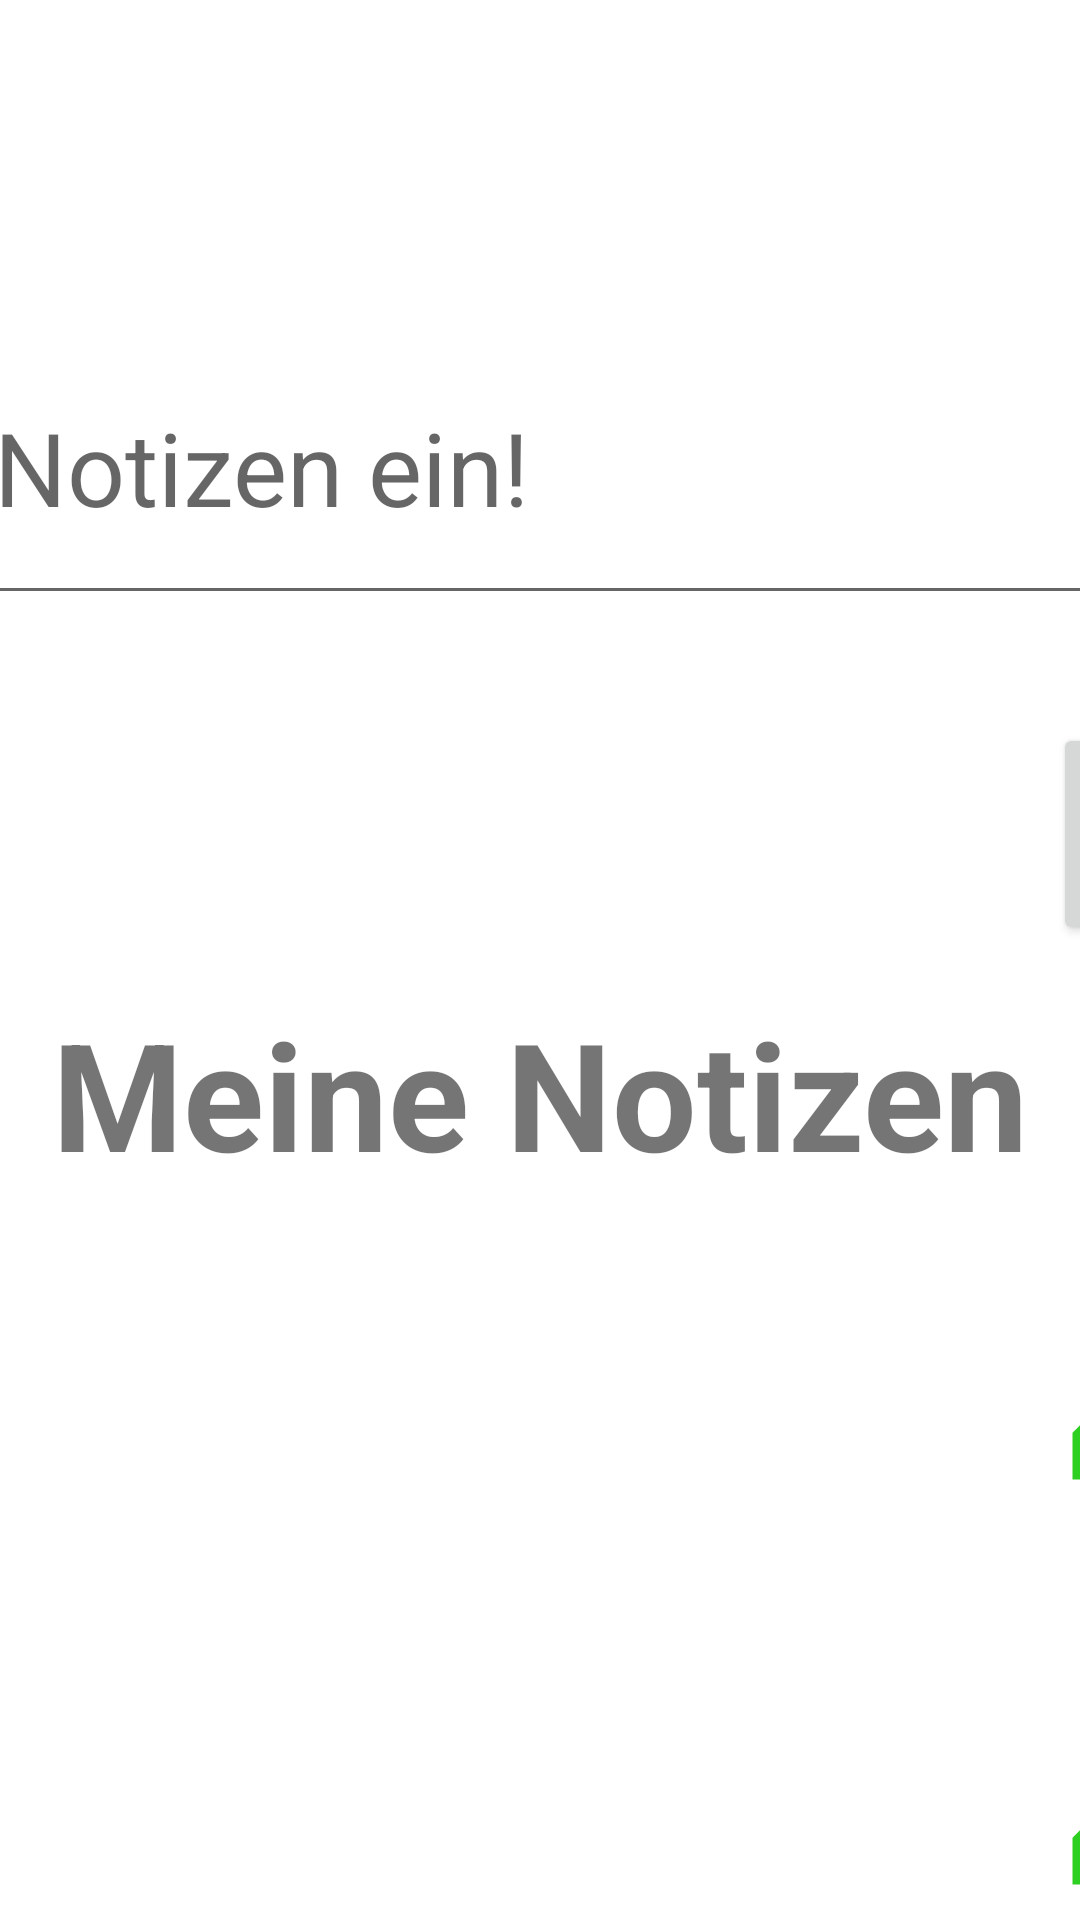

Write the Android layout XML for this screen, with the resource values it uses.
<!-- AndroidManifest.xml: application theme Theme.LerntagebuchApp -->
<!-- res/layout/activity_notizen.xml -->
<?xml version="1.0" encoding="utf-8"?>
<androidx.constraintlayout.widget.ConstraintLayout xmlns:android="http://schemas.android.com/apk/res/android"
    xmlns:app="http://schemas.android.com/apk/res-auto"
    xmlns:tools="http://schemas.android.com/tools"
    android:layout_width="match_parent"
    android:layout_height="match_parent"
    tools:context=".NotizenActivity">

    <LinearLayout
        android:layout_width="798dp"
        android:layout_height="wrap_content"
        android:layout_marginTop="16dp"
        android:orientation="horizontal"
        app:layout_constraintEnd_toEndOf="parent"
        app:layout_constraintHorizontal_bias="0.5"
        app:layout_constraintStart_toStartOf="parent"
        app:layout_constraintTop_toBottomOf="@+id/linearLayout3">

        <TextView
            android:id="@+id/textView7"
            android:layout_width="392dp"
            android:layout_height="119dp"
            android:layout_weight="7"
            android:text="Notizen 3"
            android:textSize="34sp" />

        <ImageView
            android:id="@+id/imageView10"
            android:layout_width="100dp"
            android:layout_height="100dp"
            android:layout_weight="1"
            app:srcCompat="@drawable/icon_write" />

        <ImageView
            android:id="@+id/imageView11"
            android:layout_width="100dp"
            android:layout_height="100dp"
            android:layout_weight="1"
            app:srcCompat="@drawable/icon_delete" />

    </LinearLayout>

    <LinearLayout
        android:id="@+id/linearLayout2"
        android:layout_width="798dp"
        android:layout_height="wrap_content"
        android:layout_marginTop="8dp"
        android:orientation="horizontal"
        app:layout_constraintEnd_toEndOf="parent"
        app:layout_constraintHorizontal_bias="0.5"
        app:layout_constraintStart_toStartOf="parent"
        app:layout_constraintTop_toBottomOf="@+id/textView6">

        <TextView
            android:id="@+id/textView17"
            android:layout_width="392dp"
            android:layout_height="119dp"
            android:layout_weight="7"
            android:text="Notizen 1"
            android:textSize="34sp" />

        <ImageView
            android:id="@+id/imageView12"
            android:layout_width="100dp"
            android:layout_height="100dp"
            android:layout_weight="1"
            app:srcCompat="@drawable/icon_write" />

        <ImageView
            android:id="@+id/imageView13"
            android:layout_width="100dp"
            android:layout_height="100dp"
            android:layout_weight="1"
            app:srcCompat="@drawable/icon_delete" />

    </LinearLayout>

    <EditText
        android:id="@+id/editTextTextMultiLine"
        android:layout_width="740dp"
        android:layout_height="82dp"
        android:layout_marginStart="30dp"
        android:layout_marginTop="123dp"
        android:layout_marginEnd="30dp"
        android:ems="10"
        android:gravity="start|top"
        android:hint="Tippe deine Notizen ein!"
        android:inputType="textMultiLine"
        android:textSize="34sp"
        app:layout_constraintEnd_toEndOf="parent"
        app:layout_constraintHorizontal_bias="0.5"
        app:layout_constraintStart_toStartOf="parent"
        app:layout_constraintTop_toTopOf="parent" />

    <Button
        android:id="@+id/button2"
        android:layout_width="199dp"
        android:layout_height="74dp"
        android:layout_marginTop="36dp"
        android:text="@string/speichern"
        android:textSize="24sp"
        app:layout_constraintEnd_toEndOf="@+id/editTextTextMultiLine"
        app:layout_constraintTop_toBottomOf="@+id/editTextTextMultiLine" />

    <TextView
        android:id="@+id/textView6"
        android:layout_width="wrap_content"
        android:layout_height="wrap_content"
        android:layout_marginTop="16dp"
        android:text="@string/meine_notizen"
        android:textSize="50sp"
        android:textStyle="bold"
        app:layout_constraintEnd_toEndOf="parent"
        app:layout_constraintHorizontal_bias="0.5"
        app:layout_constraintStart_toStartOf="parent"
        app:layout_constraintTop_toBottomOf="@+id/button2" />

    <LinearLayout
        android:id="@+id/linearLayout3"
        android:layout_width="798dp"
        android:layout_height="wrap_content"
        android:layout_marginTop="16dp"
        android:orientation="horizontal"
        app:layout_constraintEnd_toEndOf="parent"
        app:layout_constraintHorizontal_bias="0.5"
        app:layout_constraintStart_toStartOf="parent"
        app:layout_constraintTop_toBottomOf="@+id/linearLayout2">

        <TextView
            android:id="@+id/textView9"
            android:layout_width="392dp"
            android:layout_height="119dp"
            android:layout_weight="7"
            android:text="Notizen 2"
            android:textSize="34sp" />

        <ImageView
            android:id="@+id/imageView14"
            android:layout_width="100dp"
            android:layout_height="100dp"
            android:layout_weight="1"
            app:srcCompat="@drawable/icon_write" />

        <ImageView
            android:id="@+id/imageView15"
            android:layout_width="100dp"
            android:layout_height="100dp"
            android:layout_weight="1"
            app:srcCompat="@drawable/icon_delete" />

    </LinearLayout>

</androidx.constraintlayout.widget.ConstraintLayout>
<!-- resources referenced by this layout -->
<resources>
  <!-- drawable icon_delete (drawable) -->
  <vector android:height="24dp" android:tint="#CF2121"
      android:viewportHeight="24" android:viewportWidth="24"
      android:width="24dp" xmlns:android="http://schemas.android.com/apk/res/android">
      <path android:fillColor="@android:color/white" android:pathData="M6,19c0,1.1 0.9,2 2,2h8c1.1,0 2,-0.9 2,-2L18,7L6,7v12zM8,9h8v10L8,19L8,9zM15.5,4l-1,-1h-5l-1,1L5,4v2h14L19,4z"/>
  </vector>
  <!-- drawable icon_write (drawable) -->
  <vector android:height="24dp" android:tint="#2DCF21"
      android:viewportHeight="24" android:viewportWidth="24"
      android:width="24dp" xmlns:android="http://schemas.android.com/apk/res/android">
      <path android:fillColor="@android:color/white" android:pathData="M3,17.25V21h3.75L17.81,9.94l-3.75,-3.75L3,17.25zM20.71,7.04c0.39,-0.39 0.39,-1.02 0,-1.41l-2.34,-2.34c-0.39,-0.39 -1.02,-0.39 -1.41,0l-1.83,1.83 3.75,3.75 1.83,-1.83z"/>
  </vector>
  <string name="meine_notizen">Meine Notizen</string>
  <string name="speichern">Speichern</string>
  <style name="Theme.LerntagebuchApp" parent="Theme.MaterialComponents.DayNight.DarkActionBar">
          
          <item name="colorPrimary">@color/purple_500</item>
          <item name="colorPrimaryVariant">@color/purple_700</item>
          <item name="colorOnPrimary">@color/white</item>
          
          <item name="colorSecondary">@color/teal_200</item>
          <item name="colorSecondaryVariant">@color/teal_700</item>
          <item name="colorOnSecondary">@color/black</item>
          
          <item name="android:statusBarColor" tools:targetApi="l">?attr/colorPrimaryVariant</item>
          
      </style>
  <!-- not gathered from this repository: default colours our renderer supplied (Android Studio template values) -->
  <color name="purple_500">#FF6200EE</color>
  <color name="purple_700">#FF3700B3</color>
  <color name="teal_200">#FF03DAC5</color>
  <color name="teal_700">#FF018786</color>
  <color name="black">#FF000000</color>
  <color name="white">#FFFFFFFF</color>
</resources>
